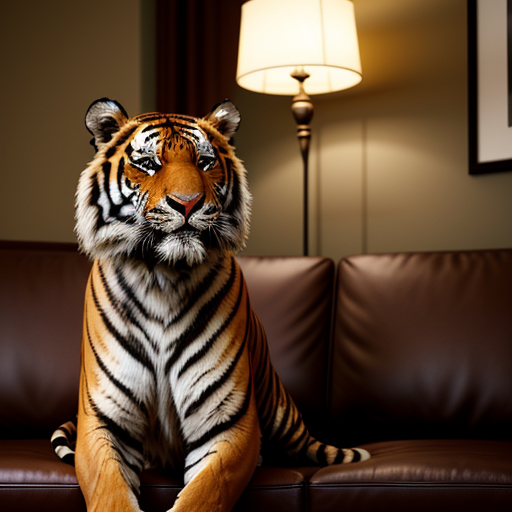
Generation parameters embedded in this image by AUTOMATIC1111 Stable Diffusion web UI or a fork of it (Forge, ...) (PNG 'parameters' text chunk):
cinematic film still The image is a 3D rendering of a tiger breaking through a wall. The tiger is in mid-air, with its claws outstretched. The background is a living room, with a couch, coffee table, and television. A woman is sitting on the couch, watching the tiger in shock. The image is very realistic, and it seems as though the tiger is actually in the room.

 . shallow depth of field, vignette, highly detailed, high budget, bokeh, cinemascope, moody, epic, gorgeous, film grain, grainy
Negative prompt: anime, cartoon, graphic, text, painting, crayon, graphite, abstract, glitch, deformed, mutated, ugly, disfigured
Steps: 25, Sampler: DPM++ 2M Karras, CFG scale: 7, Seed: 2374748190, Size: 512x512, Model hash: 15012c538f, Model: realisticVisionV51_v51VAE, Style Selector Enabled: True, Style Selector Randomize: False, Style Selector Style: Cinematic, Version: v1.6.0